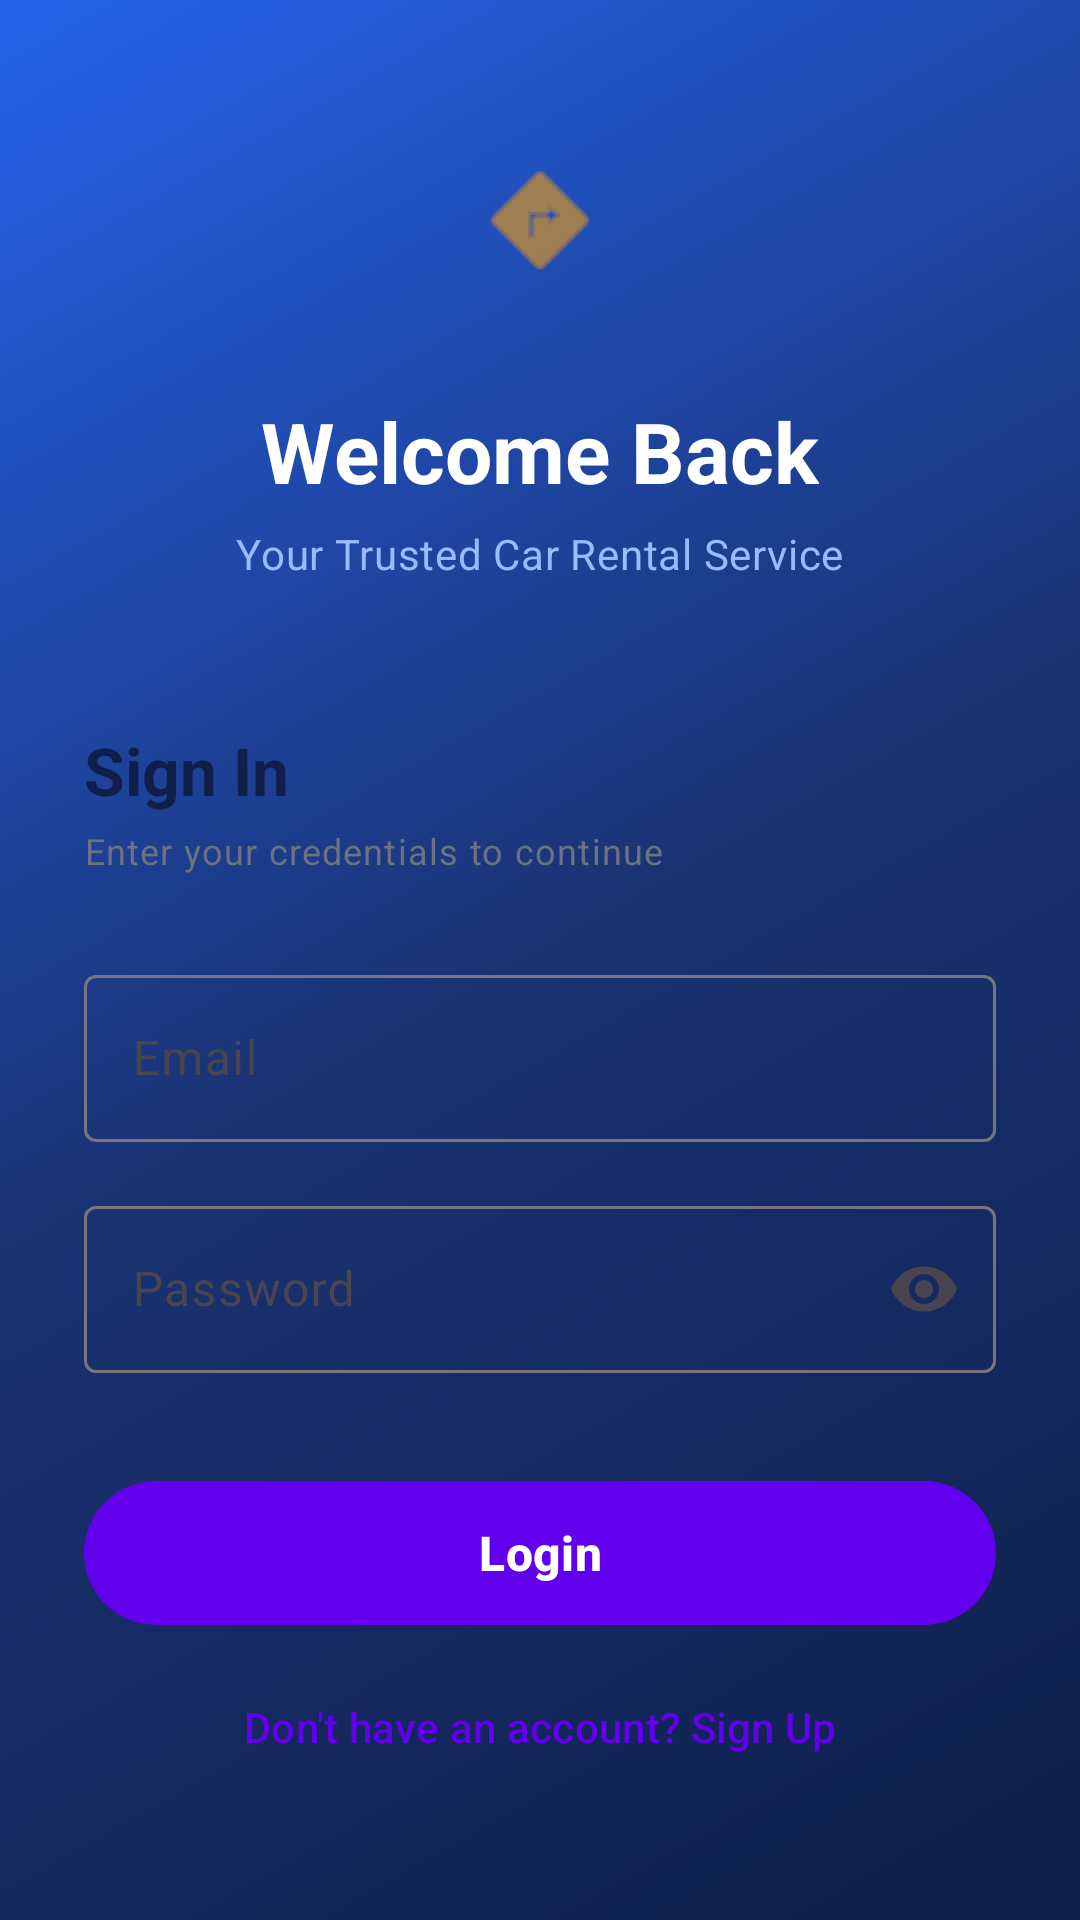

Layout XML and referenced resources for this Android screen:
<!-- AndroidManifest.xml: activity theme Theme.CarRental1 -->
<!-- res/layout/activity_login.xml -->
<?xml version="1.0" encoding="utf-8"?>
<LinearLayout xmlns:android="http://schemas.android.com/apk/res/android"
    xmlns:app="http://schemas.android.com/apk/res-auto"
    xmlns:tools="http://schemas.android.com/tools"
    android:layout_width="match_parent"
    android:layout_height="match_parent"
    android:background="@drawable/gradient_header"
    android:orientation="vertical"
    tools:context=".LoginActivity">

    
    <LinearLayout
        android:id="@+id/loginHeader"
        android:layout_width="match_parent"
        android:layout_height="210dp"
        android:gravity="center"
        android:orientation="vertical"
        android:paddingTop="16dp">

        <FrameLayout
            android:layout_width="84dp"
            android:layout_height="84dp">
            <View
                android:layout_width="84dp"
                android:layout_height="84dp"
                android:background="@drawable/shape_icon_bg" />
            <ImageView
                android:layout_width="48dp"
                android:layout_height="48dp"
                android:layout_gravity="center"
                android:contentDescription="@string/login_logo_description"
                android:src="@android:drawable/ic_menu_directions"
                app:tint="#F59E0B" />
        </FrameLayout>

        <TextView
            android:id="@+id/loginTitle"
            android:layout_width="wrap_content"
            android:layout_height="wrap_content"
            android:layout_marginTop="16dp"
            android:text="@string/welcome_back"
            android:textAppearance="@style/TextAppearance.Material3.HeadlineMedium"
            android:textColor="#FFFFFF"
            android:textStyle="bold" />

        <TextView
            android:layout_width="wrap_content"
            android:layout_height="wrap_content"
            android:layout_marginTop="6dp"
            android:text="@string/trusted_rental_service"
            android:textAppearance="@style/TextAppearance.Material3.BodyMedium"
            android:textColor="#99BBFF" />
    </LinearLayout>

    
    <FrameLayout
        android:layout_width="match_parent"
        android:layout_height="0dp"
        android:layout_weight="1"
        android:background="@drawable/shape_rounded_top">

        <androidx.core.widget.NestedScrollView
            android:layout_width="match_parent"
            android:layout_height="match_parent"
            android:fillViewport="true">

            <LinearLayout
                android:layout_width="match_parent"
                android:layout_height="wrap_content"
                android:orientation="vertical"
                android:paddingLeft="28dp"
                android:paddingTop="32dp"
                android:paddingRight="28dp"
                android:paddingBottom="28dp">

                <TextView
                    android:layout_width="wrap_content"
                    android:layout_height="wrap_content"
                    android:text="Sign In"
                    android:textAppearance="@style/TextAppearance.Material3.TitleLarge"
                    android:textColor="@color/brand_navy"
                    android:textStyle="bold" />

                <TextView
                    android:layout_width="wrap_content"
                    android:layout_height="wrap_content"
                    android:layout_marginTop="4dp"
                    android:text="Enter your credentials to continue"
                    android:textAppearance="@style/TextAppearance.Material3.BodySmall"
                    android:textColor="@color/text_secondary" />

                <com.google.android.material.textfield.TextInputLayout
                    android:id="@+id/emailInputLayout"
                    style="@style/Widget.Material3.TextInputLayout.OutlinedBox"
                    android:layout_width="match_parent"
                    android:layout_height="wrap_content"
                    android:layout_marginTop="28dp"
                    android:hint="@string/email">

                    <com.google.android.material.textfield.TextInputEditText
                        android:id="@+id/emailAutoComplete"
                        android:layout_width="match_parent"
                        android:layout_height="wrap_content"
                        android:inputType="textEmailAddress" />
                </com.google.android.material.textfield.TextInputLayout>

                <com.google.android.material.textfield.TextInputLayout
                    android:id="@+id/passwordInputLayout"
                    style="@style/Widget.Material3.TextInputLayout.OutlinedBox"
                    android:layout_width="match_parent"
                    android:layout_height="wrap_content"
                    android:layout_marginTop="16dp"
                    android:hint="@string/password"
                    app:endIconMode="password_toggle">

                    <com.google.android.material.textfield.TextInputEditText
                        android:id="@+id/passwordEditText"
                        android:layout_width="match_parent"
                        android:layout_height="wrap_content"
                        android:inputType="textPassword" />
                </com.google.android.material.textfield.TextInputLayout>

                <com.google.android.material.button.MaterialButton
                    android:id="@+id/loginButton"
                    android:layout_width="match_parent"
                    android:layout_height="56dp"
                    android:layout_marginTop="32dp"
                    android:text="@string/login"
                    android:textSize="16sp"
                    android:textStyle="bold"
                    app:cornerRadius="28dp" />

                <com.google.android.material.button.MaterialButton
                    android:id="@+id/signUpLinkButton"
                    style="@style/Widget.Material3.Button.TextButton"
                    android:layout_width="match_parent"
                    android:layout_height="wrap_content"
                    android:layout_marginTop="6dp"
                    android:text="@string/dont_have_account" />

            </LinearLayout>
        </androidx.core.widget.NestedScrollView>
    </FrameLayout>

</LinearLayout>
<!-- resources referenced by this layout -->
<resources>
  <color name="brand_navy">#0F1F4A</color>
  <color name="text_secondary">#6B7280</color>
  <!-- drawable gradient_header (drawable) -->
  <?xml version="1.0" encoding="utf-8"?>
  <shape xmlns:android="http://schemas.android.com/apk/res/android">
      <gradient
          android:startColor="#0F1F4A"
          android:centerColor="#1A3272"
          android:endColor="#2563EB"
          android:angle="135"
          android:type="linear" />
  </shape>
  <string name="dont_have_account">Don\'t have an account? Sign Up</string>
  <string name="email">Email</string>
  <string name="login">Login</string>
  <string name="login_logo_description">Login Logo</string>
  <string name="password">Password</string>
  <string name="trusted_rental_service">Your Trusted Car Rental Service</string>
  <string name="welcome_back">Welcome Back</string>
  <style name="Theme.CarRental1" parent="Theme.Material3.DayNight.NoActionBar">
          
          <item name="colorPrimary">@color/purple_500</item>
          <item name="colorSecondary">@color/purple_200</item>
          <item name="android:statusBarColor">?attr/colorPrimary</item>
      </style>
  <color name="purple_500">#FF6200EE</color>
  <color name="purple_200">#FFBB86FC</color>
</resources>
